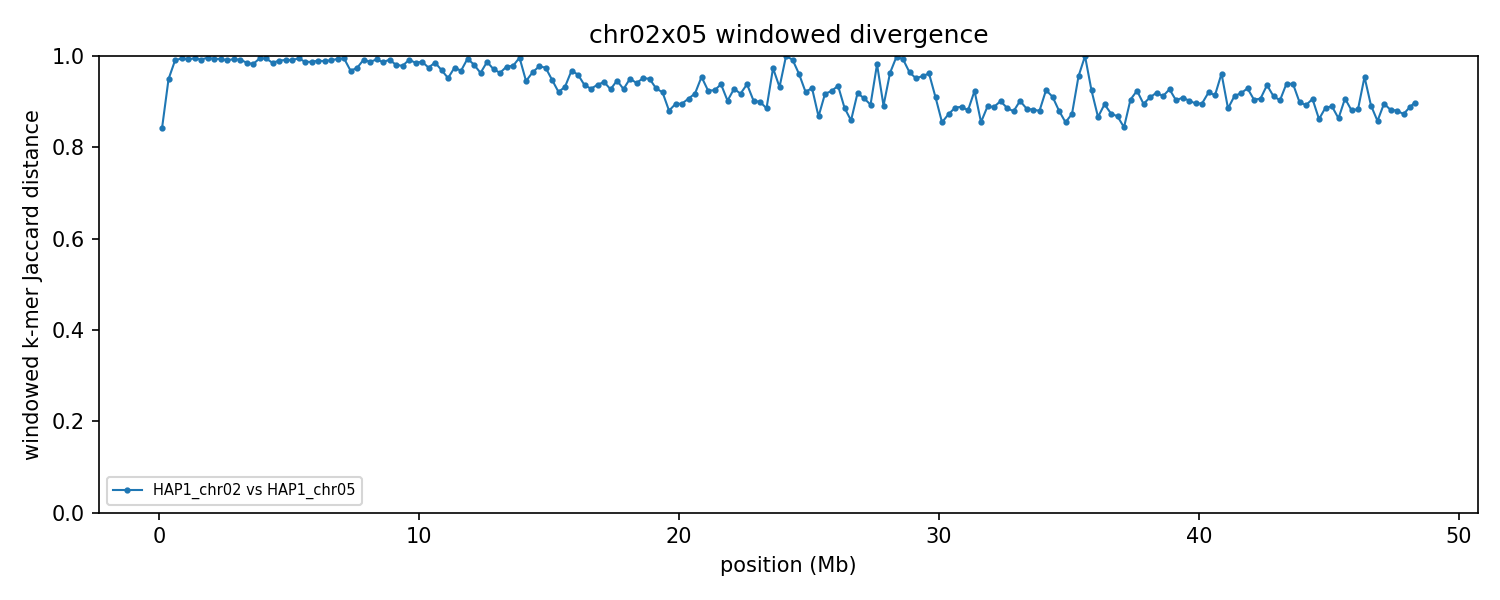

Data behind this chart, as committed beside it:
group	win_start	win_end	unit_a	unit_b	hap_a	hap_b	chrom_a	chrom_b	kmers_a	kmers_b	shared	union	jaccard_distance
chr02x05	1	250000	HAP1_chr02	HAP1_chr05	HAP1	HAP1	2	5	207296	215598	57603	365291	0.8423
chr02x05	250001	500000	HAP1_chr02	HAP1_chr05	HAP1	HAP1	2	5	226430	191153	20067	397516	0.9495
chr02x05	500001	750000	HAP1_chr02	HAP1_chr05	HAP1	HAP1	2	5	235070	221978	4373	452675	0.9903
chr02x05	750001	1000000	HAP1_chr02	HAP1_chr05	HAP1	HAP1	2	5	226718	234677	2355	459040	0.9949
chr02x05	1000001	1250000	HAP1_chr02	HAP1_chr05	HAP1	HAP1	2	5	223823	224492	3374	444941	0.9924
chr02x05	1250001	1500000	HAP1_chr02	HAP1_chr05	HAP1	HAP1	2	5	167769	224891	1936	390724	0.995
chr02x05	1500001	1750000	HAP1_chr02	HAP1_chr05	HAP1	HAP1	2	5	236651	201026	3382	434295	0.9922
chr02x05	1750001	2000000	HAP1_chr02	HAP1_chr05	HAP1	HAP1	2	5	237819	192820	1638	429001	0.9962
chr02x05	2000001	2250000	HAP1_chr02	HAP1_chr05	HAP1	HAP1	2	5	237843	224110	3052	458901	0.9933
chr02x05	2250001	2500000	HAP1_chr02	HAP1_chr05	HAP1	HAP1	2	5	227873	233990	2837	459026	0.9938
chr02x05	2500001	2750000	HAP1_chr02	HAP1_chr05	HAP1	HAP1	2	5	230466	229493	4355	455604	0.9904
chr02x05	2750001	3000000	HAP1_chr02	HAP1_chr05	HAP1	HAP1	2	5	226130	237363	3117	460376	0.9932
chr02x05	3000001	3250000	HAP1_chr02	HAP1_chr05	HAP1	HAP1	2	5	236282	234466	3776	466972	0.9919
chr02x05	3250001	3500000	HAP1_chr02	HAP1_chr05	HAP1	HAP1	2	5	221718	203822	6012	419528	0.9857
chr02x05	3500001	3750000	HAP1_chr02	HAP1_chr05	HAP1	HAP1	2	5	227735	217782	7810	437707	0.9822
chr02x05	3750001	4000000	HAP1_chr02	HAP1_chr05	HAP1	HAP1	2	5	232568	203253	2356	433465	0.9946
chr02x05	4000001	4250000	HAP1_chr02	HAP1_chr05	HAP1	HAP1	2	5	233521	199166	2353	430334	0.9945
chr02x05	4250001	4500000	HAP1_chr02	HAP1_chr05	HAP1	HAP1	2	5	232603	234282	6899	459986	0.985
chr02x05	4500001	4750000	HAP1_chr02	HAP1_chr05	HAP1	HAP1	2	5	221047	235458	4644	451861	0.9897
chr02x05	4750001	5000000	HAP1_chr02	HAP1_chr05	HAP1	HAP1	2	5	240267	221071	3879	457459	0.9915
chr02x05	5000001	5250000	HAP1_chr02	HAP1_chr05	HAP1	HAP1	2	5	222863	243237	4098	462002	0.9911
chr02x05	5250001	5500000	HAP1_chr02	HAP1_chr05	HAP1	HAP1	2	5	181743	233048	2205	412586	0.9947
chr02x05	5500001	5750000	HAP1_chr02	HAP1_chr05	HAP1	HAP1	2	5	226588	238667	5736	459519	0.9875
chr02x05	5750001	6000000	HAP1_chr02	HAP1_chr05	HAP1	HAP1	2	5	209243	239166	5740	442669	0.987
chr02x05	6000001	6250000	HAP1_chr02	HAP1_chr05	HAP1	HAP1	2	5	231852	235699	4670	462881	0.9899
chr02x05	6250001	6500000	HAP1_chr02	HAP1_chr05	HAP1	HAP1	2	5	238817	236105	5315	469607	0.9887
chr02x05	6500001	6750000	HAP1_chr02	HAP1_chr05	HAP1	HAP1	2	5	237091	223666	4152	456605	0.9909
chr02x05	6750001	7000000	HAP1_chr02	HAP1_chr05	HAP1	HAP1	2	5	206178	224339	2819	427698	0.9934
chr02x05	7000001	7250000	HAP1_chr02	HAP1_chr05	HAP1	HAP1	2	5	237899	223872	2426	459345	0.9947
chr02x05	7250001	7500000	HAP1_chr02	HAP1_chr05	HAP1	HAP1	2	5	226853	206579	13515	419917	0.9678
chr02x05	7500001	7750000	HAP1_chr02	HAP1_chr05	HAP1	HAP1	2	5	235060	175851	10482	400429	0.9738
chr02x05	7750001	8000000	HAP1_chr02	HAP1_chr05	HAP1	HAP1	2	5	235554	234315	3867	466002	0.9917
chr02x05	8000001	8250000	HAP1_chr02	HAP1_chr05	HAP1	HAP1	2	5	189104	226427	5253	410278	0.9872
chr02x05	8250001	8500000	HAP1_chr02	HAP1_chr05	HAP1	HAP1	2	5	225926	228223	3451	450698	0.9923
chr02x05	8500001	8750000	HAP1_chr02	HAP1_chr05	HAP1	HAP1	2	5	205570	233592	5843	433319	0.9865
chr02x05	8750001	9000000	HAP1_chr02	HAP1_chr05	HAP1	HAP1	2	5	218416	240656	3668	455404	0.9919
chr02x05	9000001	9250000	HAP1_chr02	HAP1_chr05	HAP1	HAP1	2	5	220788	230820	8637	442971	0.9805
chr02x05	9250001	9500000	HAP1_chr02	HAP1_chr05	HAP1	HAP1	2	5	224815	212044	9190	427669	0.9785
chr02x05	9500001	9750000	HAP1_chr02	HAP1_chr05	HAP1	HAP1	2	5	226390	237524	3885	460029	0.9916
chr02x05	9750001	10000000	HAP1_chr02	HAP1_chr05	HAP1	HAP1	2	5	198707	239557	6319	431945	0.9854
chr02x05	10000001	10250000	HAP1_chr02	HAP1_chr05	HAP1	HAP1	2	5	216757	200645	5258	412144	0.9872
chr02x05	10250001	10500000	HAP1_chr02	HAP1_chr05	HAP1	HAP1	2	5	216546	203304	10359	409491	0.9747
chr02x05	10500001	10750000	HAP1_chr02	HAP1_chr05	HAP1	HAP1	2	5	233143	238436	6726	464853	0.9855
chr02x05	10750001	11000000	HAP1_chr02	HAP1_chr05	HAP1	HAP1	2	5	196547	224507	12585	408469	0.9692
chr02x05	11000001	11250000	HAP1_chr02	HAP1_chr05	HAP1	HAP1	2	5	214349	215997	19857	410489	0.9516
chr02x05	11250001	11500000	HAP1_chr02	HAP1_chr05	HAP1	HAP1	2	5	210924	232389	10969	432344	0.9746
chr02x05	11500001	11750000	HAP1_chr02	HAP1_chr05	HAP1	HAP1	2	5	206438	227811	13572	420677	0.9677
chr02x05	11750001	12000000	HAP1_chr02	HAP1_chr05	HAP1	HAP1	2	5	219410	224020	2580	440850	0.9941
chr02x05	12000001	12250000	HAP1_chr02	HAP1_chr05	HAP1	HAP1	2	5	236365	219182	8539	447008	0.9809
chr02x05	12250001	12500000	HAP1_chr02	HAP1_chr05	HAP1	HAP1	2	5	195607	141016	12034	324589	0.9629
chr02x05	12500001	12750000	HAP1_chr02	HAP1_chr05	HAP1	HAP1	2	5	201934	221608	5379	418163	0.9871
chr02x05	12750001	13000000	HAP1_chr02	HAP1_chr05	HAP1	HAP1	2	5	203991	237184	12390	428785	0.9711
chr02x05	13000001	13250000	HAP1_chr02	HAP1_chr05	HAP1	HAP1	2	5	192774	232969	15160	410583	0.9631
chr02x05	13250001	13500000	HAP1_chr02	HAP1_chr05	HAP1	HAP1	2	5	215265	200413	9428	406250	0.9768
chr02x05	13500001	13750000	HAP1_chr02	HAP1_chr05	HAP1	HAP1	2	5	205666	223042	9070	419638	0.9784
chr02x05	13750001	14000000	HAP1_chr02	HAP1_chr05	HAP1	HAP1	2	5	149369	233366	1398	381337	0.9963
chr02x05	14000001	14250000	HAP1_chr02	HAP1_chr05	HAP1	HAP1	2	5	147753	212960	18777	341936	0.9451
chr02x05	14250001	14500000	HAP1_chr02	HAP1_chr05	HAP1	HAP1	2	5	182558	223136	14026	391668	0.9642
chr02x05	14500001	14750000	HAP1_chr02	HAP1_chr05	HAP1	HAP1	2	5	216755	228712	9977	435490	0.9771
chr02x05	14750001	15000000	HAP1_chr02	HAP1_chr05	HAP1	HAP1	2	5	209429	206088	10267	405250	0.9747
... 134 more rows
